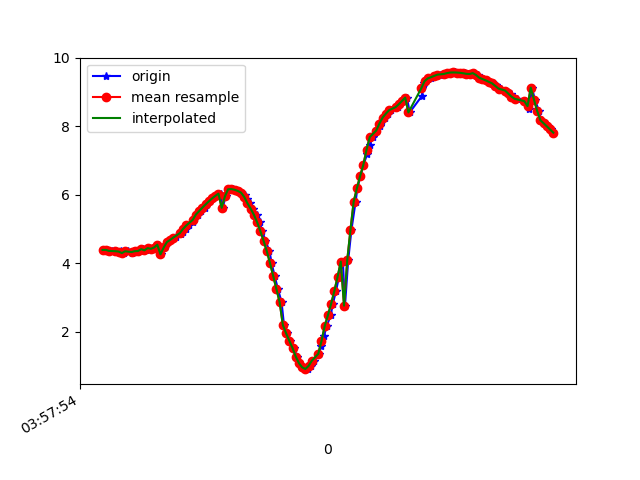

The table this chart was drawn from, first rows:
1618545474831, 1241150944726170, 4.3904552, -6.870726, 5.436638
1618545474846, 1241150963956940, 4.393, -7.039, 5.215
1618545474862, 1241150983187710, 4.36, -7.099, 5.161
1618545474879, 1241151002418480, 4.366, -7.265, 4.92
1618545474906, 1241151021649250, 4.354, -7.31, 4.862
1618545474922, 1241151040880020, 4.334, -7.471, 4.629
1618545474937, 1241151060110790, 4.352, -7.528, 4.521
1618545474956, 1241151079341560, 4.299, -7.668, 4.332
1618545474976, 1241151098572330, 4.352, -7.755, 4.119
1618545475001, 1241151117803100, 4.306, -7.827, 4.03
1618545475013, 1241151137033870, 4.351, -7.944, 3.741
1618545475032, 1241151156264640, 4.355, -7.968, 3.686
1618545475051, 1241151175495410, 4.359, -8.081, 3.427
1618545475073, 1241151194726180, 4.414, -8.098, 3.314
1618545475089, 1241151213956950, 4.379, -8.188, 3.134
1618545475108, 1241151233187720, 4.444, -8.244, 2.887
1618545475127, 1241151252418490, 4.424, -8.27, 2.842
1618545475152, 1241151271649260, 4.462, -8.345, 2.55
1618545475165, 1241151290880030, 4.544, -8.326, 2.464
1618545475184, 1241151310110800, 4.262, -7.856, 4.02
1618545475206, 1241151329341570, 4.462, -8.158, 3.094
1618545475228, 1241151348572340, 4.622, -8.368, 2.158
1618545475242, 1241151367803110, 4.684, -8.413, 1.823
1618545475260, 1241151387033880, 4.726, -8.421, 1.672
1618545475279, 1241151406264650, 4.779, -8.419, 1.525
1618545475305, 1241151425495420, 4.844, -8.404, 1.395
1618545475318, 1241151444726190, 4.918, -8.377, 1.295
1618545475336, 1241151463956960, 5.003, -8.338, 1.22
1618545475356, 1241151483187730, 5.104, -8.288, 1.138
1618545475381, 1241151502418500, 5.213, -8.232, 1.046
1618545475394, 1241151521649270, 5.321, -8.174, 0.9558
1618545475416, 1241151540880040, 5.425, -8.115, 0.8716
1618545475431, 1241151560110810, 5.526, -8.055, 0.7923
1618545475458, 1241151579341580, 5.623, -7.994, 0.7165
1618545475470, 1241151598572350, 5.718, -7.933, 0.6366
1618545475489, 1241151617803120, 5.808, -7.874, 0.5545
1618545475509, 1241151637033890, 5.891, -7.817, 0.4708
1618545475531, 1241151656264660, 5.967, -7.764, 0.3914
1618545475554, 1241151675495430, 6.033, -7.717, 0.3169
1618545475566, 1241151694726200, 5.62, -7.9, 1.429
1618545475585, 1241151713956970, 5.951, -7.753, 0.7184
1618545475615, 1241151733187740, 6.161, -7.62, 0.1042
1618545475630, 1241151752418510, 6.165, -7.617, 0.0387
1618545475641, 1241151771649280, 6.147, -7.632, -0.03787
1618545475661, 1241151790880050, 6.112, -7.659, -0.1235
1618545475680, 1241151810110820, 6.063, -7.697, -0.1894
1618545475703, 1241151829341590, 5.991, -7.752, -0.228
1618545475718, 1241151848572360, 5.886, -7.83, -0.2839
1618545475737, 1241151867803130, 5.752, -7.924, -0.4076
1618545475756, 1241151887033900, 5.597, -8.021, -0.6124
1618545475778, 1241151906264670, 5.418, -8.121, -0.8555
1618545475795, 1241151925495440, 5.202, -8.233, -1.098
1618545475813, 1241151944726210, 4.945, -8.353, -1.349
1618545475831, 1241151963956980, 4.662, -8.471, -1.594
1618545475857, 1241151983187750, 4.359, -8.586, -1.823
1618545475870, 1241152002418520, 4.014, -8.703, -2.045
1618545475889, 1241152021649290, 3.628, -8.812, -2.287
1618545475910, 1241152040880060, 3.242, -8.886, -2.561
1618545475932, 1241152060110830, 2.871, -8.927, -2.848
1618545475947, 1241152079341600, 2.202, -9.33, -2.034
1618545475965, 1241152098572370, 1.961, -9.188, -2.79
... 86 more rows
